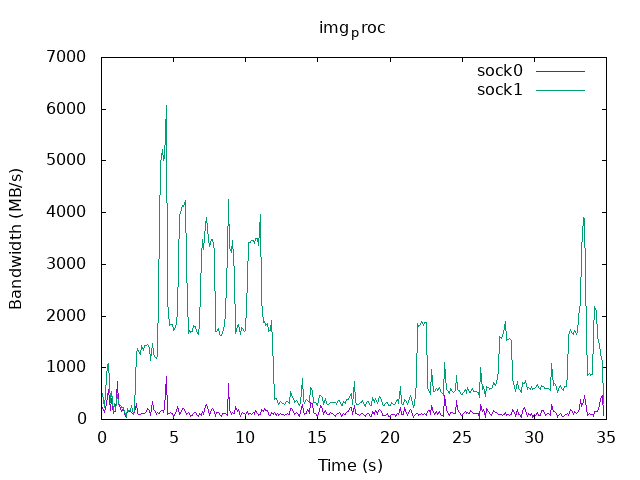

Source data for this figure (header and first rows):
time, sock0, sock1
0.1, 226.8, 497.4
0.2, 141, 232.8
0.3, 203.4, 528.5
0.4, 421.1, 1064
0.5, 585.3, 1081
0.6, 168.2, 321
0.7, 403.6, 541
0.8, 108.9, 151.2
0.9, 148.6, 300.4
1.0, 155, 202.8
1.1, 729.1, 479.2
1.2, 283.6, 308.9
1.3, 211.7, 275.8
1.4, 163.4, 223.8
1.5, 218.7, 228.4
1.6, 102.4, 127.3
1.7, 35.80, 60.22
1.8, 190.5, 213.6
1.9, 170.7, 153.4
2.0, 146.9, 171.3
2.1, 128.2, 276.1
2.2, 94.98, 87.53
2.3, 136.2, 202.9
2.4, 305.3, 1278
2.5, 111.7, 1369
2.6, 101.6, 1277
2.7, 96.26, 1265
2.8, 122.7, 1425
2.9, 111.8, 1329
3.0, 118.8, 1428
3.1, 157.3, 1432
3.2, 203.3, 1443
3.3, 168.3, 1381
3.4, 77.93, 1137
3.5, 354.3, 1464
3.6, 190.2, 1270
3.7, 176.7, 1222
3.8, 97.40, 1186
3.9, 127.6, 1241
4.0, 123.4, 3719
4.1, 151.5, 4947
4.2, 175, 5226
4.3, 131.3, 4999
4.4, 216.4, 5051
4.5, 833.6, 6070
4.6, 92.32, 2274
4.7, 122.5, 1817
4.8, 132.4, 1833
4.9, 106.5, 1846
5.0, 30.65, 1717
5.1, 109.4, 1777
5.2, 148.7, 1881
5.3, 251.6, 2089
5.4, 103.5, 3946
5.5, 116.7, 4010
5.6, 215.4, 4145
5.7, 211.3, 4112
5.8, 156.8, 4229
5.9, 96.93, 2954
6.0, 143.2, 1663
... 288 more rows
